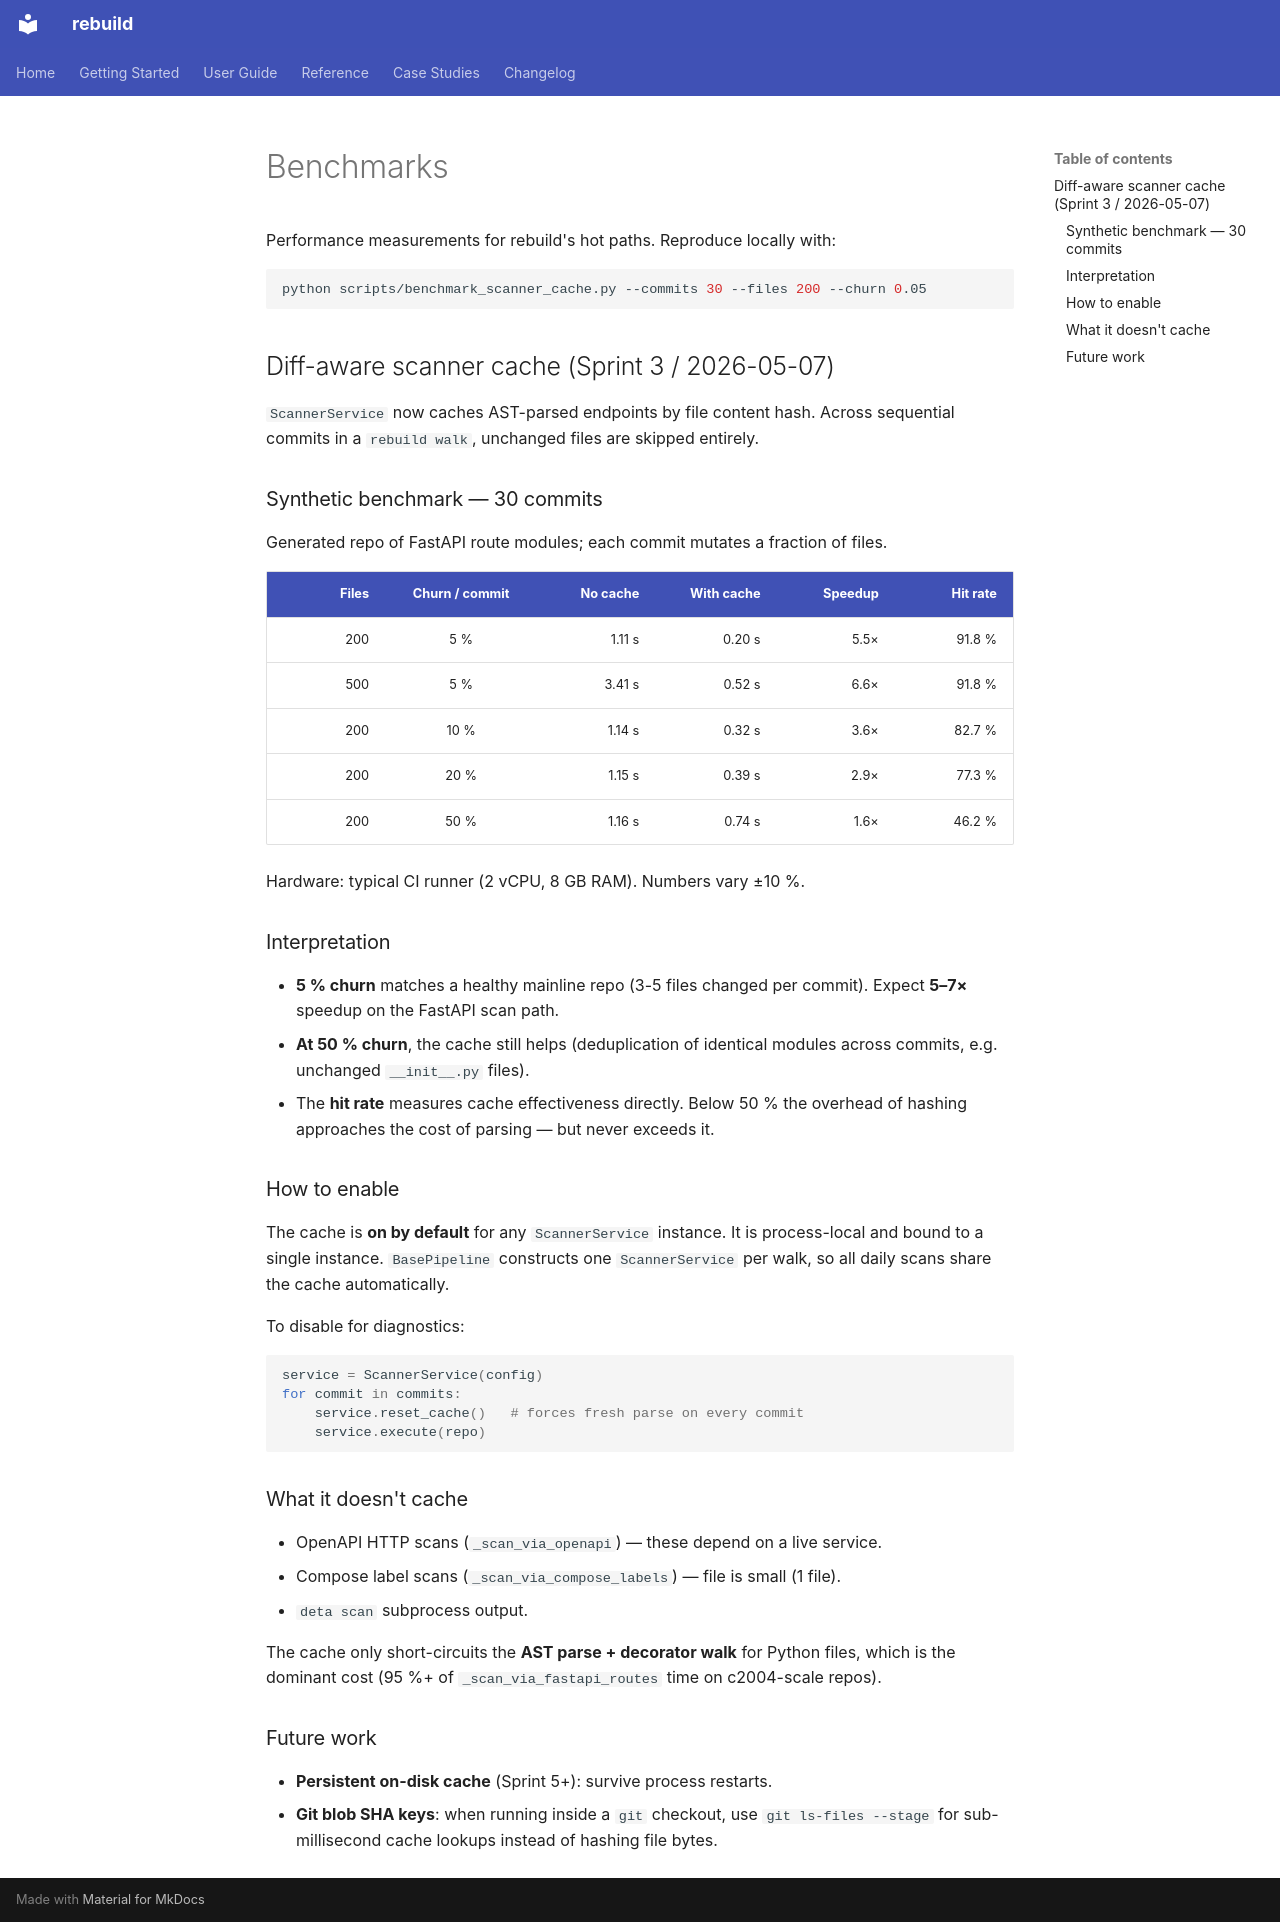

repository: semcod/resplit · page: benchmarks/index.html · generator: mkdocs

# Benchmarks

Performance measurements for rebuild's hot paths. Reproduce locally with:

```bash
python scripts/benchmark_scanner_cache.py --commits 30 --files 200 --churn 0.05
```

## Diff-aware scanner cache (Sprint 3 / 2026-05-07)

`ScannerService` now caches AST-parsed endpoints by file content hash. Across
sequential commits in a `rebuild walk`, unchanged files are skipped entirely.

### Synthetic benchmark — 30 commits

Generated repo of FastAPI route modules; each commit mutates a fraction of files.

| Files | Churn / commit | No cache | With cache | Speedup | Hit rate |
|------:|:--------------:|---------:|-----------:|--------:|---------:|
|   200 |       5 %      |  1.11 s  |   0.20 s   |  5.5×   |  91.8 %  |
|   500 |       5 %      |  3.41 s  |   0.52 s   |  6.6×   |  91.8 %  |
|   200 |      10 %      |  1.14 s  |   0.32 s   |  3.6×   |  82.7 %  |
|   200 |      20 %      |  1.15 s  |   0.39 s   |  2.9×   |  77.3 %  |
|   200 |      50 %      |  1.16 s  |   0.74 s   |  1.6×   |  46.2 %  |

Hardware: typical CI runner (2 vCPU, 8 GB RAM). Numbers vary ±10 %.

### Interpretation

- **5 % churn** matches a healthy mainline repo (3-5 files changed per commit).
  Expect **5–7×** speedup on the FastAPI scan path.
- **At 50 % churn**, the cache still helps (deduplication of identical
  modules across commits, e.g. unchanged `__init__.py` files).
- The **hit rate** measures cache effectiveness directly. Below 50 % the
  overhead of hashing approaches the cost of parsing — but never exceeds it.

### How to enable

The cache is **on by default** for any `ScannerService` instance. It is
process-local and bound to a single instance. `BasePipeline` constructs one
`ScannerService` per walk, so all daily scans share the cache automatically.

To disable for diagnostics:

```python
service = ScannerService(config)
for commit in commits:
    service.reset_cache()   # forces fresh parse on every commit
    service.execute(repo)
```

### What it doesn't cache

- OpenAPI HTTP scans (`_scan_via_openapi`) — these depend on a live service.
- Compose label scans (`_scan_via_compose_labels`) — file is small (1 file).
- `deta scan` subprocess output.

The cache only short-circuits the **AST parse + decorator walk** for Python
files, which is the dominant cost (95 %+ of `_scan_via_fastapi_routes` time
on c2004-scale repos).

### Future work

- **Persistent on-disk cache** (Sprint 5+): survive process restarts.
- **Git blob SHA keys**: when running inside a `git` checkout, use
  `git ls-files --stage` for sub-millisecond cache lookups instead of
  hashing file bytes.
